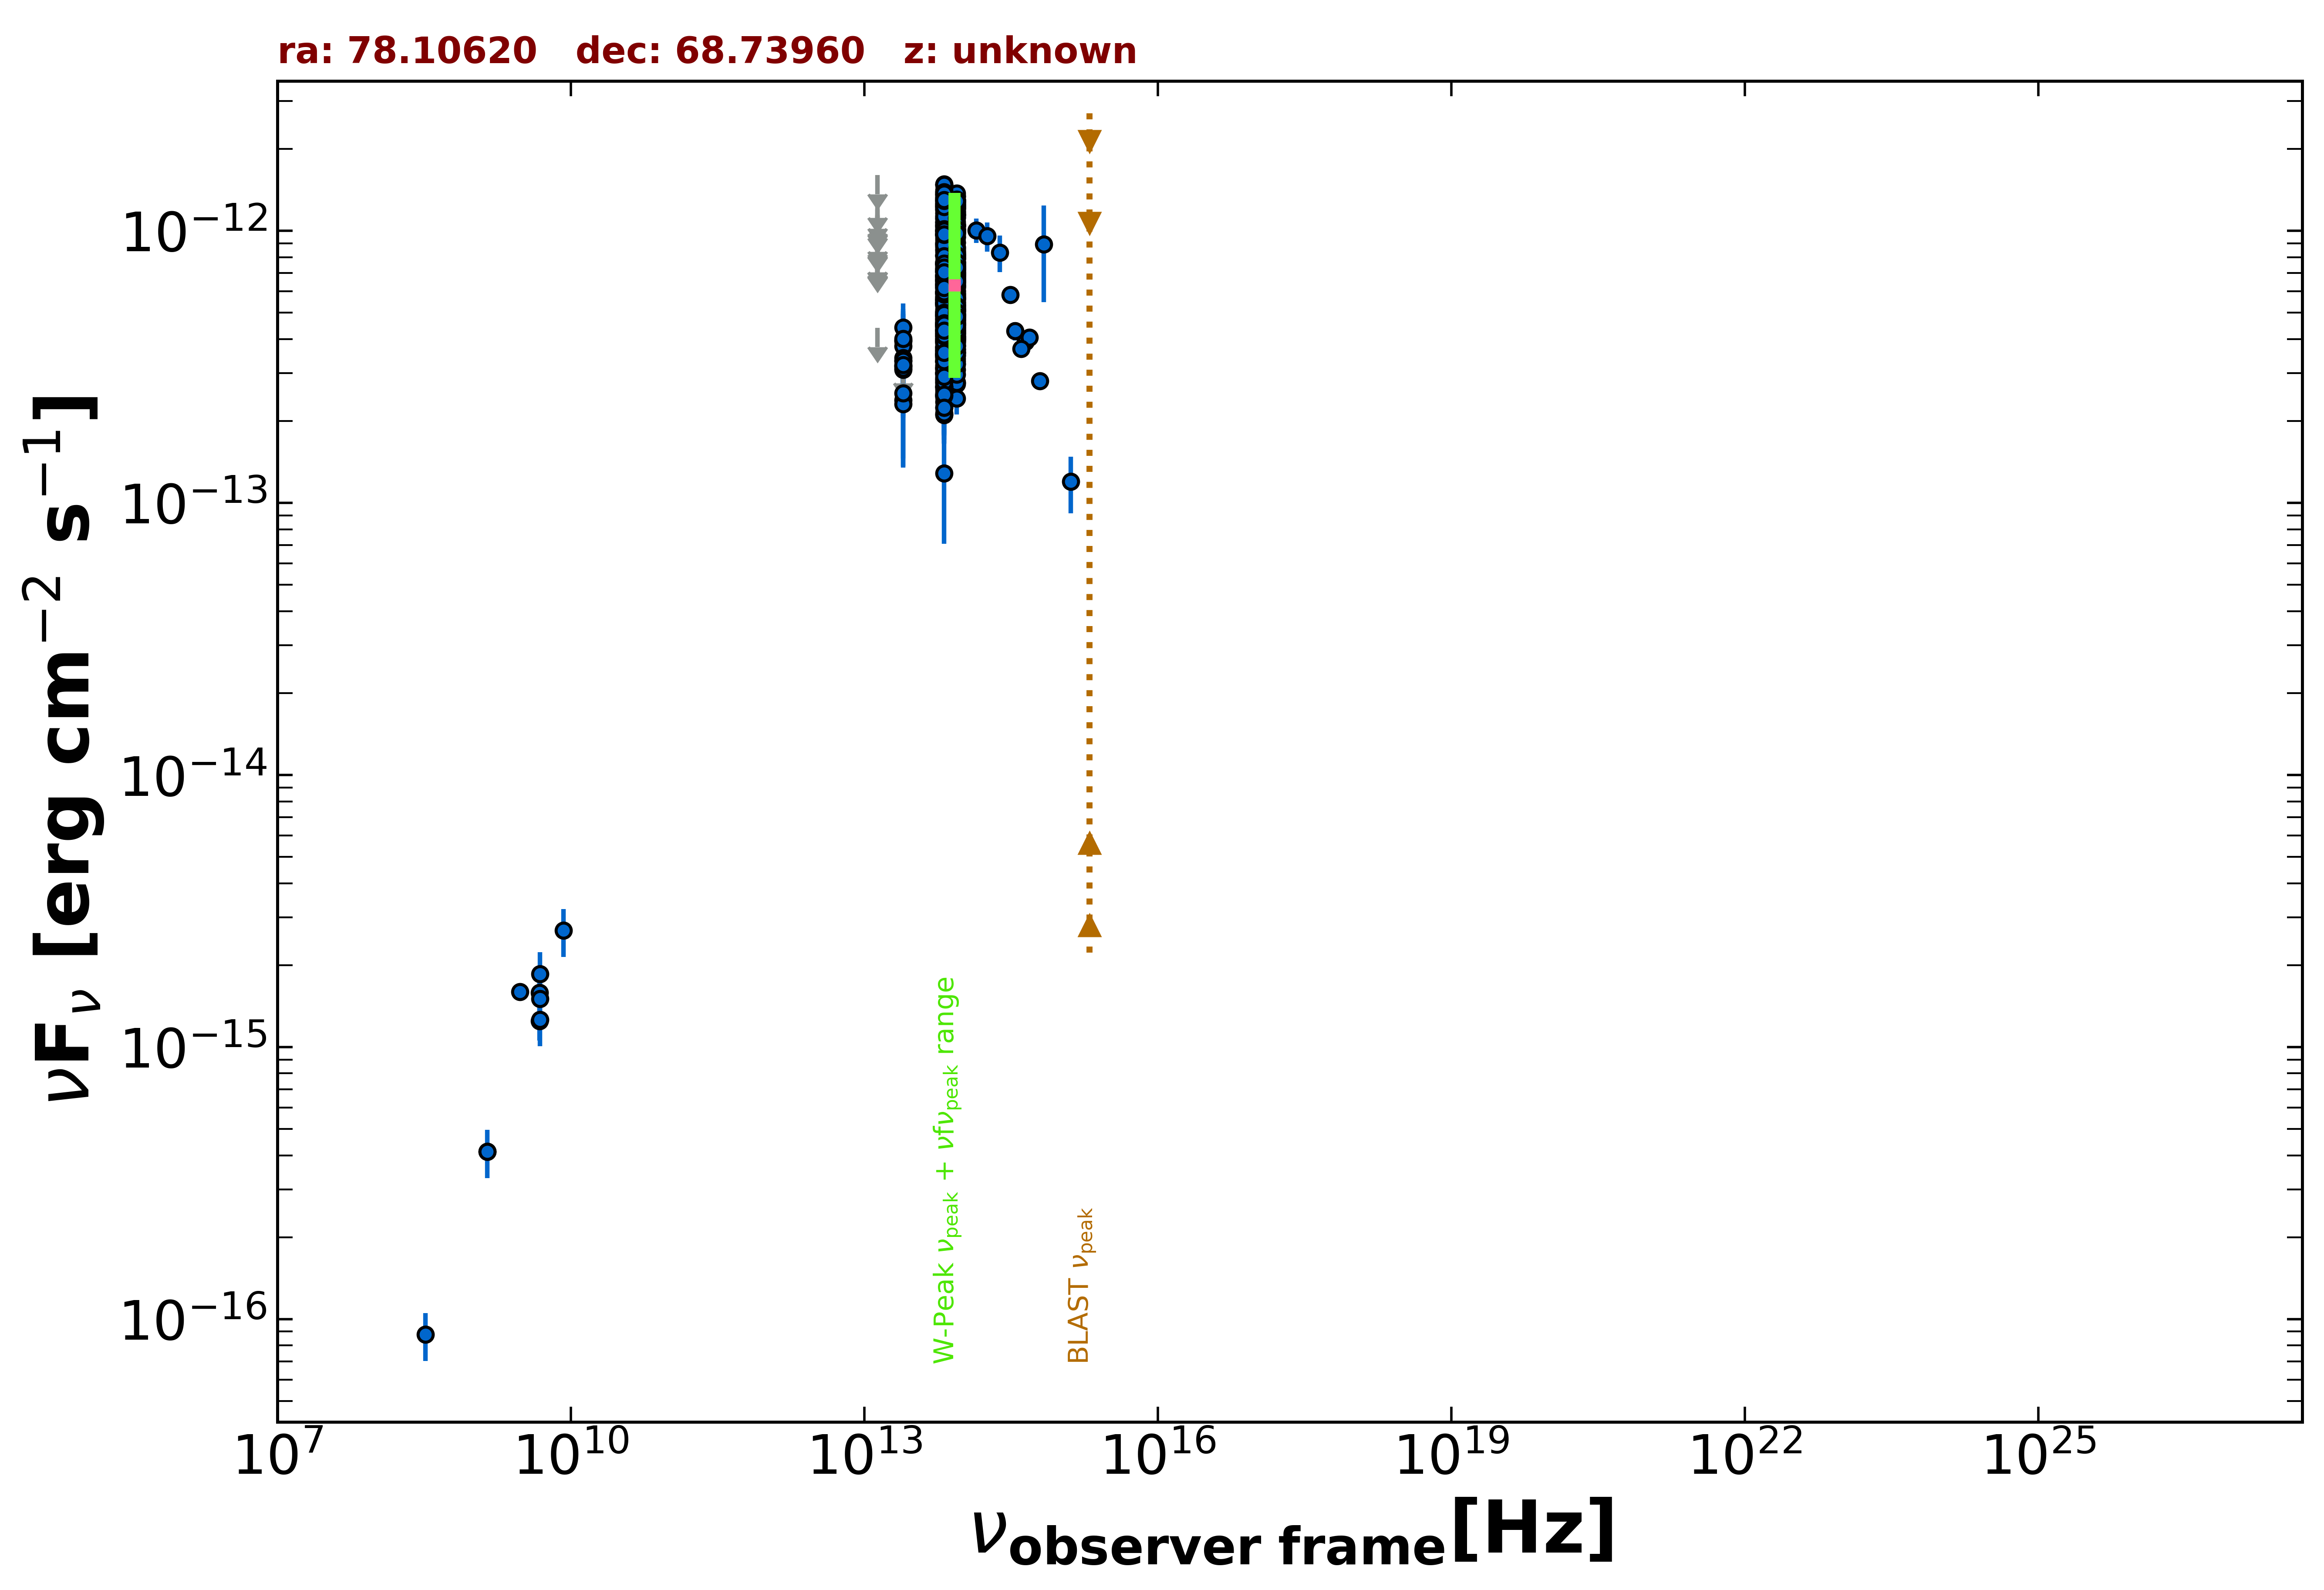

Source data for this figure (header and first rows):
freq., flux, err_flux, MJD_start, MJD_end, flag, catalog, reference
1.400e+09, 4.130e-16, 1.400e-17, 55000, 55000, , NVSS, Condon et al. 1998  AJ  115  1693
3.000e+09, 1.598e-15, 9.500e-18, 55000, 55000, , VLASSQL, Gordon et al. 2021  ApJS  255  30
4.800e+09, 1.248e-15, 1.920e-16, 55000, 55000, , GB6, Gregory et al. 1996  ApJS  103  427
4.800e+09, 1.584e-15, 2.400e-16, 55000, 55000, , GB87, Gregory et al. 1992  VizieR  VIII/14/j20…
1.389e+14, 1.005e-12, 1.031e-13, 55000, 55000, , 2MASS, Skrutskie et al. 2006  AJ  131  1163
1.804e+14, 9.557e-13, 1.190e-13, 55000, 55000, , 2MASS, Skrutskie et al. 2006  AJ  131  1163
2.427e+14, 8.321e-13, 1.277e-13, 55000, 55000, , 2MASS, Skrutskie et al. 2006  AJ  131  1163
8.817e+13, 6.723e-13, 2.950e-15, 55000, 55000, , UNWISE, Schlafly et al. 2019  ApJS  240  30
6.517e+13, 5.931e-13, 3.900e-15, 55000, 55000, , UNWISE, Schlafly et al. 2019  ApJS  240  30
8.817e+13, 4.898e-13, 1.260e-14, 55000, 55000, , WISE, Wright et al. 2010  AJ  140  1868
6.517e+13, 4.171e-13, 1.230e-14, 55000, 55000, , WISE, Wright et al. 2010  AJ  140  1868
2.498e+13, 3.176e-13, 3.020e-14, 55000, 55000, , WISE, Wright et al. 2010  AJ  140  1868
1.363e+13, 4.397e-13, 0.000e+00, 55000, 55000, UL, WISE, Wright et al. 2010  AJ  140  1868
8.817e+13, 7.272e-13, 3.015e-14, 56729, 56729, , NEOWISE, Mainzer et al. 2014  ApJ  792  30
6.517e+13, 6.348e-13, 4.275e-14, 56729, 56729, , NEOWISE, Mainzer et al. 2014  ApJ  792  30
8.817e+13, 8.466e-13, 3.195e-14, 56725, 56725, , NEOWISE, Mainzer et al. 2014  ApJ  792  30
6.517e+13, 8.155e-13, 4.130e-14, 56725, 56725, , NEOWISE, Mainzer et al. 2014  ApJ  792  30
8.817e+13, 5.371e-13, 2.720e-14, 56725, 56725, , NEOWISE, Mainzer et al. 2014  ApJ  792  30
6.517e+13, 4.728e-13, 3.835e-14, 56725, 56725, , NEOWISE, Mainzer et al. 2014  ApJ  792  30
8.817e+13, 6.553e-13, 3.745e-14, 57647, 57647, , NEOWISE, Mainzer et al. 2014  ApJ  792  30
6.517e+13, 5.534e-13, 4.135e-14, 57647, 57647, , NEOWISE, Mainzer et al. 2014  ApJ  792  30
8.817e+13, 6.138e-13, 4.300e-14, 57647, 57647, , NEOWISE, Mainzer et al. 2014  ApJ  792  30
6.517e+13, 6.641e-13, 4.530e-14, 57647, 57647, , NEOWISE, Mainzer et al. 2014  ApJ  792  30
8.817e+13, 6.541e-13, 3.075e-14, 57647, 57647, , NEOWISE, Mainzer et al. 2014  ApJ  792  30
6.517e+13, 5.616e-13, 4.145e-14, 57647, 57647, , NEOWISE, Mainzer et al. 2014  ApJ  792  30
8.817e+13, 6.281e-13, 3.880e-14, 57647, 57647, , NEOWISE, Mainzer et al. 2014  ApJ  792  30
6.517e+13, 5.596e-13, 4.540e-14, 57647, 57647, , NEOWISE, Mainzer et al. 2014  ApJ  792  30
8.817e+13, 6.831e-13, 3.145e-14, 57646, 57646, , NEOWISE, Mainzer et al. 2014  ApJ  792  30
6.517e+13, 5.334e-13, 4.970e-14, 57646, 57646, , NEOWISE, Mainzer et al. 2014  ApJ  792  30
8.817e+13, 6.990e-13, 3.285e-14, 57647, 57647, , NEOWISE, Mainzer et al. 2014  ApJ  792  30
6.517e+13, 5.700e-13, 4.940e-14, 57647, 57647, , NEOWISE, Mainzer et al. 2014  ApJ  792  30
8.817e+13, 5.993e-13, 3.040e-14, 57646, 57646, , NEOWISE, Mainzer et al. 2014  ApJ  792  30
6.517e+13, 5.560e-13, 4.715e-14, 57646, 57646, , NEOWISE, Mainzer et al. 2014  ApJ  792  30
8.817e+13, 7.087e-13, 3.200e-14, 57647, 57647, , NEOWISE, Mainzer et al. 2014  ApJ  792  30
6.517e+13, 6.325e-13, 4.605e-14, 57647, 57647, , NEOWISE, Mainzer et al. 2014  ApJ  792  30
8.817e+13, 6.590e-13, 3.460e-14, 57647, 57647, , NEOWISE, Mainzer et al. 2014  ApJ  792  30
6.517e+13, 6.821e-13, 5.850e-14, 57647, 57647, , NEOWISE, Mainzer et al. 2014  ApJ  792  30
8.817e+13, 6.926e-13, 4.855e-14, 57647, 57647, , NEOWISE, Mainzer et al. 2014  ApJ  792  30
6.517e+13, 5.066e-13, 4.300e-14, 57647, 57647, , NEOWISE, Mainzer et al. 2014  ApJ  792  30
8.817e+13, 7.225e-13, 3.265e-14, 57647, 57647, , NEOWISE, Mainzer et al. 2014  ApJ  792  30
6.517e+13, 4.348e-13, 5.260e-14, 57647, 57647, , NEOWISE, Mainzer et al. 2014  ApJ  792  30
8.817e+13, 7.166e-13, 3.500e-14, 57648, 57648, , NEOWISE, Mainzer et al. 2014  ApJ  792  30
6.517e+13, 6.221e-13, 3.955e-14, 57648, 57648, , NEOWISE, Mainzer et al. 2014  ApJ  792  30
8.817e+13, 6.964e-13, 4.430e-14, 57647, 57647, , NEOWISE, Mainzer et al. 2014  ApJ  792  30
6.517e+13, 6.141e-13, 4.985e-14, 57647, 57647, , NEOWISE, Mainzer et al. 2014  ApJ  792  30
8.817e+13, 6.345e-13, 3.215e-14, 57647, 57647, , NEOWISE, Mainzer et al. 2014  ApJ  792  30
6.517e+13, 5.413e-13, 5.145e-14, 57647, 57647, , NEOWISE, Mainzer et al. 2014  ApJ  792  30
8.817e+13, 6.990e-13, 3.545e-14, 57647, 57647, , NEOWISE, Mainzer et al. 2014  ApJ  792  30
6.517e+13, 6.079e-13, 4.090e-14, 57647, 57647, , NEOWISE, Mainzer et al. 2014  ApJ  792  30
8.817e+13, 6.469e-13, 3.400e-14, 57647, 57647, , NEOWISE, Mainzer et al. 2014  ApJ  792  30
6.517e+13, 5.616e-13, 5.390e-14, 57647, 57647, , NEOWISE, Mainzer et al. 2014  ApJ  792  30
8.817e+13, 7.699e-13, 3.475e-14, 57647, 57647, , NEOWISE, Mainzer et al. 2014  ApJ  792  30
6.517e+13, 6.232e-13, 5.515e-14, 57647, 57647, , NEOWISE, Mainzer et al. 2014  ApJ  792  30
8.817e+13, 5.666e-13, 2.975e-14, 56921, 56921, , NEOWISE, Mainzer et al. 2014  ApJ  792  30
6.517e+13, 5.057e-13, 4.245e-14, 56921, 56921, , NEOWISE, Mainzer et al. 2014  ApJ  792  30
8.817e+13, 5.629e-13, 3.060e-14, 56921, 56921, , NEOWISE, Mainzer et al. 2014  ApJ  792  30
6.517e+13, 4.599e-13, 4.455e-14, 56921, 56921, , NEOWISE, Mainzer et al. 2014  ApJ  792  30
8.817e+13, 5.645e-13, 2.915e-14, 56921, 56921, , NEOWISE, Mainzer et al. 2014  ApJ  792  30
6.517e+13, 4.624e-13, 3.880e-14, 56921, 56921, , NEOWISE, Mainzer et al. 2014  ApJ  792  30
8.817e+13, 5.446e-13, 3.060e-14, 56921, 56921, , NEOWISE, Mainzer et al. 2014  ApJ  792  30
... 689 more rows
